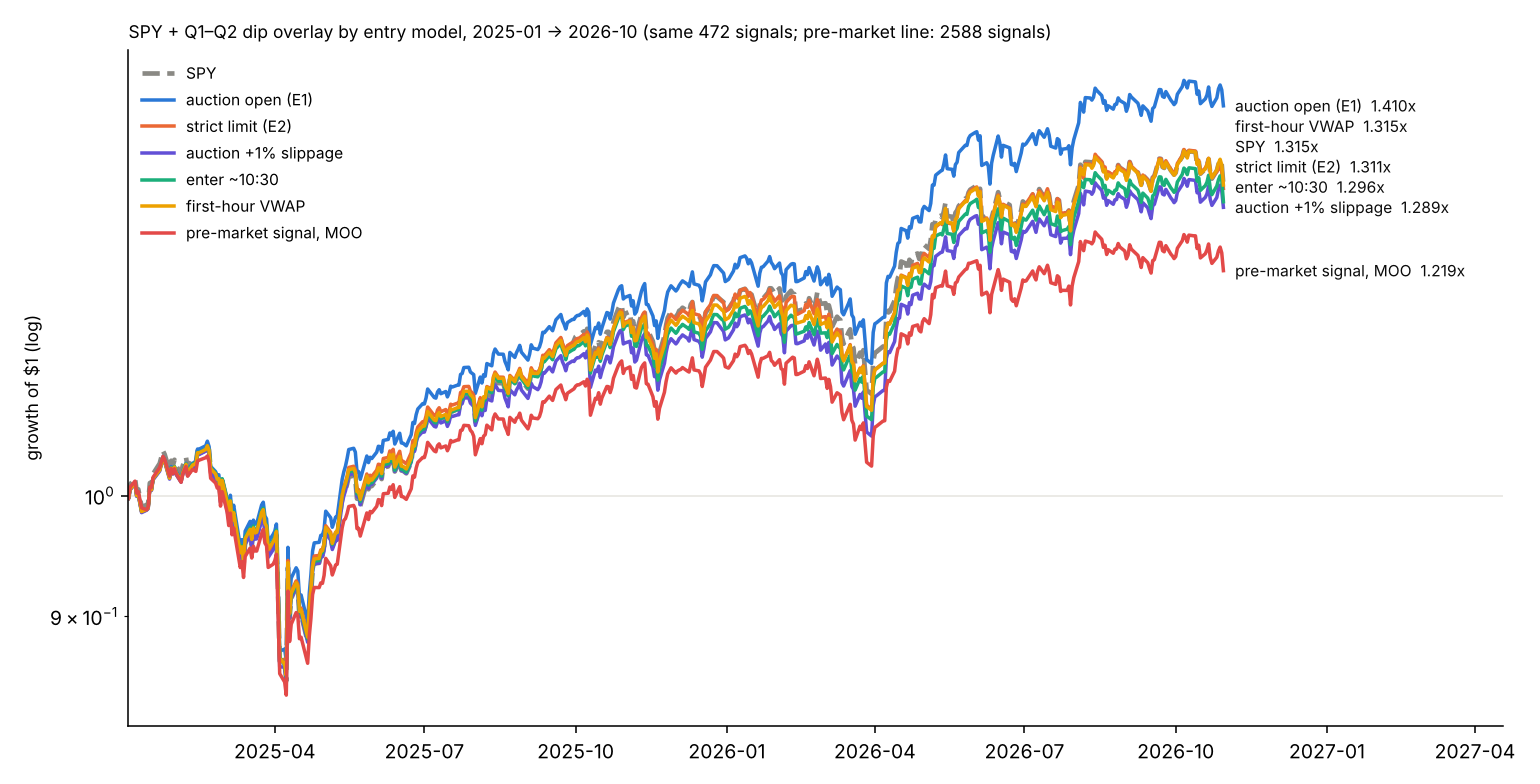

The data file committed next to this chart (first rows):
, CAGR, vol, Sharpe, maxDD, x$1, corr_idx, trades, mean/trade, t
SPY, 0.1621, 0.1682, 0.9767, -0.1876, 1.315, , , , 
auction open (E1), 0.2075, 0.1695, 1.197, -0.1757, 1.41, 0.993, 472.0, 0.009657, 2.707
strict limit (E2), 0.1602, 0.1695, 0.9608, -0.1801, 1.311, 0.9941, 413.0, 0.002031, 0.4792
auction +1% slippage, 0.1497, 0.1692, 0.9083, -0.1856, 1.289, 0.9935, 472.0, -0.00035, -0.09909
enter ~10:30, 0.1528, 0.168, 0.9297, -0.1841, 1.296, 0.997, 472.0, -0.001049, -0.5722
first-hour VWAP, 0.1622, 0.1685, 0.9755, -0.1831, 1.315, 0.9967, 472.0, 0.00106, 0.4878
pre-market signal, MOO, 0.115, 0.1629, 0.7492, -0.1899, 1.219, 0.9933, 2588, -0.00143, -1.931
